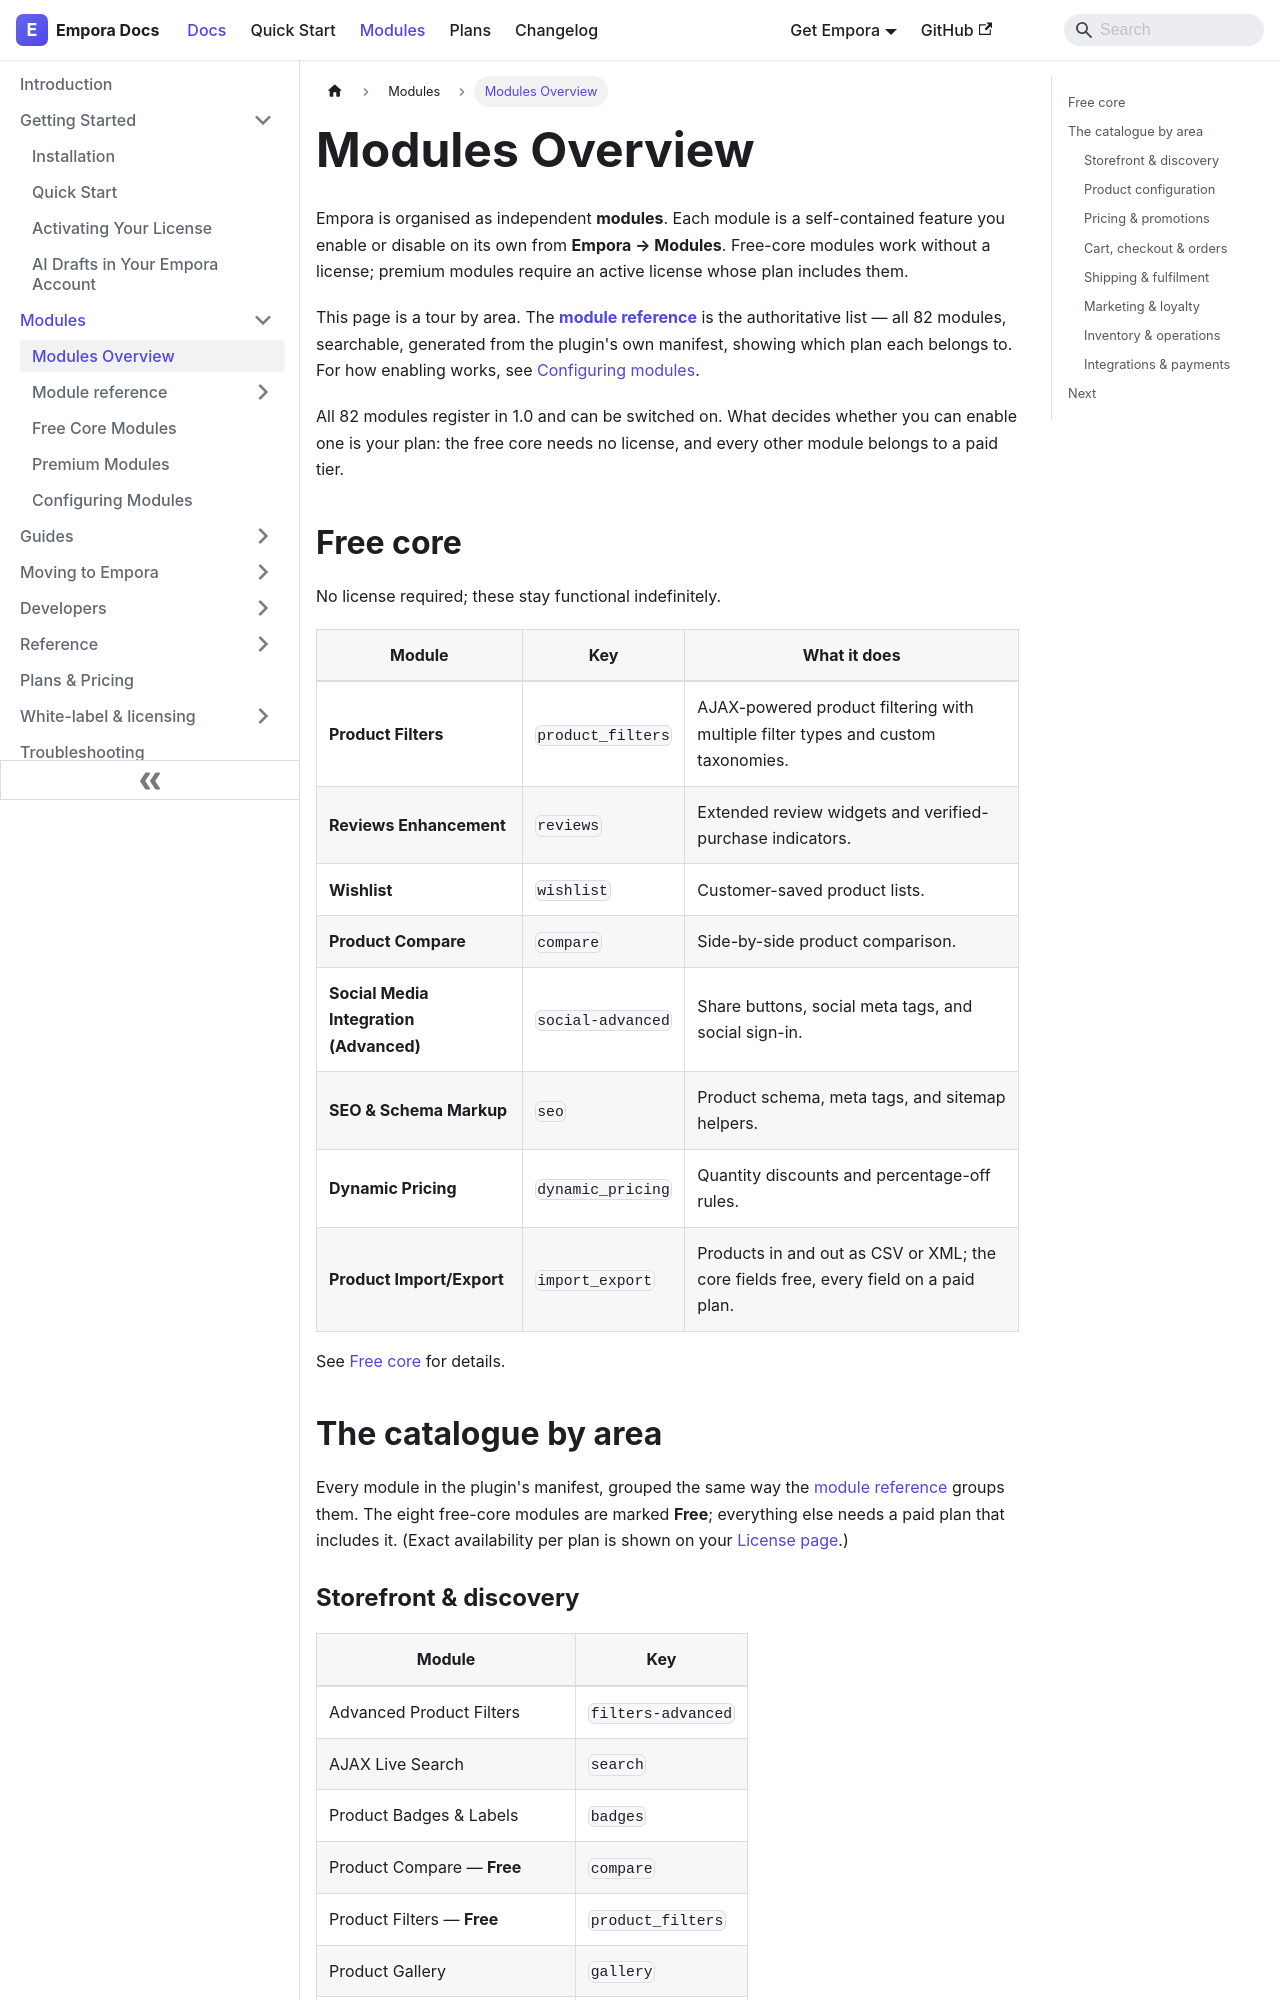

repository: aoneahsan/empora-for-woocommerce-docs · page: modules/overview.html · generator: docusaurus

---
id: overview
title: Modules Overview
description: The full Empora for WooCommerce module catalogue — free core modules plus premium modules across storefront, marketing, shipping, payments, and back-office automation.
keywords:
  - empora modules
  - woocommerce modules list
  - woocommerce features
  - woocommerce gift cards
  - woocommerce subscriptions
sidebar_position: 1
---

# Modules Overview

Empora is organised as independent **modules**. Each module is a self-contained feature you enable or disable on its own from **Empora → Modules**. Free-core modules work without a license; premium modules require an active license whose plan includes them.

This page is a tour by area. The **[module reference](/modules/reference)** is the authoritative list — all 82
modules, searchable, generated from the plugin's own manifest, showing which plan each belongs to. For how
enabling works, see [Configuring modules](/modules/configuring-modules).

All 82 modules register in 1.0 and can be switched on. What decides whether you can enable one is your plan:
the free core needs no license, and every other module belongs to a paid tier.
